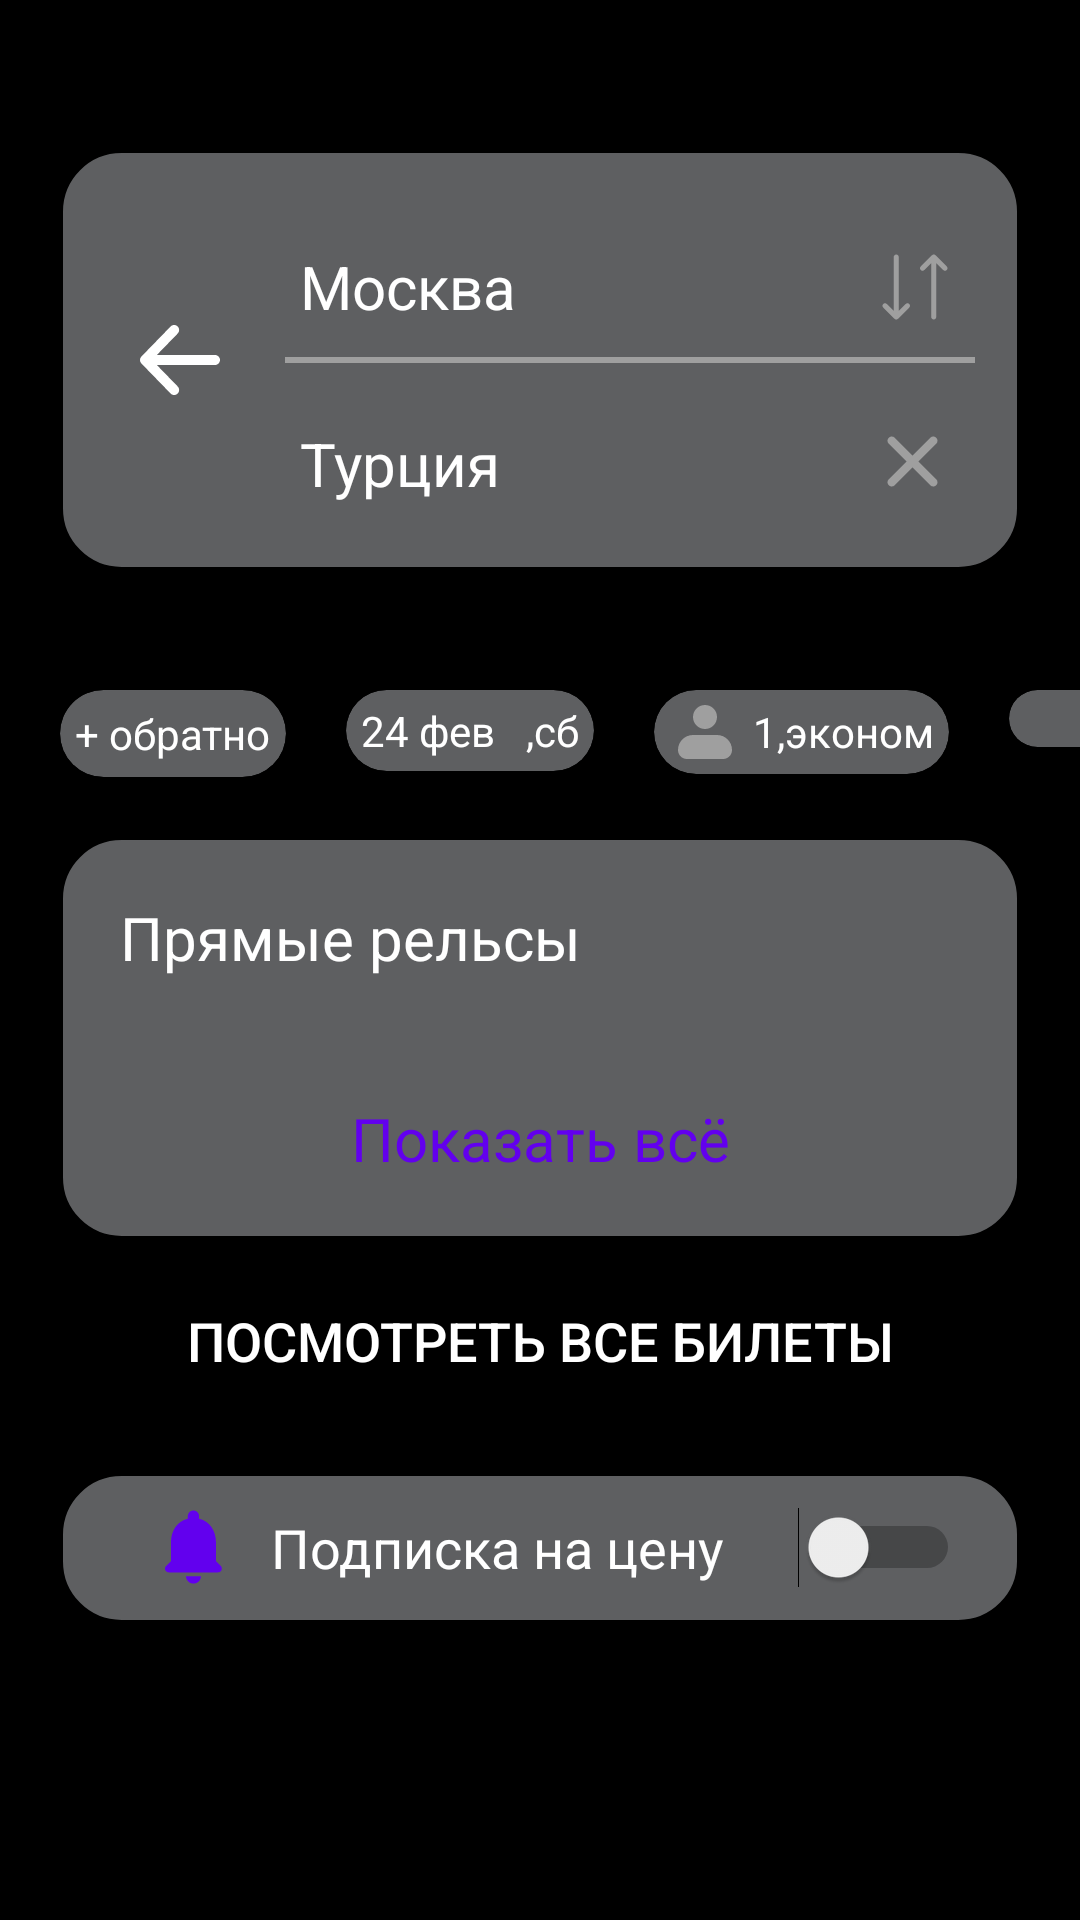

This screen was rendered from an Android layout file. Write that file and the resources it references.
<!-- AndroidManifest.xml: application theme Theme.Test -->
<!-- res/layout/fragment_search.xml -->
<?xml version="1.0" encoding="utf-8"?>
<ScrollView xmlns:android="http://schemas.android.com/apk/res/android"
    xmlns:app="http://schemas.android.com/apk/res-auto"
    xmlns:tools="http://schemas.android.com/tools"
    android:layout_width="match_parent"
    android:layout_height="match_parent"
    android:background="@color/black"
    tools:context=".presentation.fragment.air_tickets.search.SearchFragment">

    <androidx.constraintlayout.widget.ConstraintLayout
        android:layout_width="match_parent"
        android:layout_height="wrap_content">
        <LinearLayout
            android:id="@+id/layout_city_text"
            android:layout_width="match_parent"
            android:layout_height="wrap_content"
            android:layout_marginVertical="30sp"
            app:layout_constraintTop_toTopOf="parent">

            <include
                android:id="@+id/city_text"
                layout="@layout/item_search_final" />
        </LinearLayout>


        <HorizontalScrollView
            android:id="@+id/horizontalScrollView"
            android:layout_width="match_parent"
            android:layout_height="wrap_content"
            android:layout_marginVertical="20sp"
            android:scrollbars="none"
            app:layout_constraintTop_toBottomOf="@+id/layout_city_text">

            <LinearLayout
                android:layout_width="wrap_content"
                android:layout_height="wrap_content"
                android:orientation="horizontal">

                <androidx.cardview.widget.CardView
                    android:id="@+id/card_back"
                    android:layout_width="wrap_content"
                    android:layout_height="wrap_content"
                    android:layout_marginStart="20sp"
                    android:backgroundTint="@color/teal_700"
                    app:cardCornerRadius="20sp">

                    <TextView
                        android:id="@+id/card_back_text"
                        android:layout_width="wrap_content"
                        android:layout_height="wrap_content"
                        android:layout_gravity="center_vertical"
                        android:padding="5dp"
                        android:text="@string/plus_back"
                        android:textColor="@color/white"
                        android:textSize="14sp" />
                </androidx.cardview.widget.CardView>

                <androidx.cardview.widget.CardView
                    android:id="@+id/card_fly"
                    android:layout_width="wrap_content"
                    android:layout_height="wrap_content"
                    android:layout_marginHorizontal="20sp"
                    android:backgroundTint="@color/teal_700"
                    app:cardCornerRadius="20sp">

                    <TextView
                        android:id="@+id/day_month"
                        android:layout_width="wrap_content"
                        android:layout_height="wrap_content"
                        android:layout_gravity="center_vertical"
                        android:paddingVertical="4dp"
                        android:paddingStart="5sp"
                        android:text="@string/day"
                        android:textColor="@color/white"
                        app:tint="@color/white" />

                    <TextView
                        android:id="@+id/week"
                        android:layout_width="wrap_content"
                        android:layout_height="wrap_content"
                        android:layout_gravity="center_vertical"
                        android:paddingStart="60sp"
                        android:paddingEnd="5dp"
                        android:text="@string/day_of_the_week" />
                </androidx.cardview.widget.CardView>

                <androidx.cardview.widget.CardView
                    android:id="@+id/card_namber"
                    android:layout_width="wrap_content"
                    android:layout_height="wrap_content"
                    android:background="@drawable/custom_input"
                    android:backgroundTint="@color/teal_700"
                    app:cardCornerRadius="20sp">

                    <ImageView
                        android:layout_width="wrap_content"
                        android:layout_height="wrap_content"
                        android:layout_gravity="center_vertical"
                        android:layout_marginStart="5dp"
                        android:paddingVertical="2dp"
                        android:src="@drawable/profile"
                        app:tint="@color/teal_200" />

                    <TextView
                        android:layout_width="wrap_content"
                        android:layout_height="wrap_content"
                        android:layout_gravity="center_vertical"
                        android:paddingStart="33dp"
                        android:paddingEnd="5dp"
                        android:text="@string/one_economy"
                        android:textColor="@color/white" />
                </androidx.cardview.widget.CardView>

                <androidx.cardview.widget.CardView
                    android:id="@+id/card_settings"
                    android:layout_width="wrap_content"
                    android:layout_height="wrap_content"
                    android:layout_marginStart="20sp"
                    android:background="@drawable/custom_input"
                    android:backgroundTint="@color/teal_700"
                    app:cardCornerRadius="20sp">

                    <ImageView
                        android:layout_width="wrap_content"
                        android:layout_height="wrap_content"
                        android:layout_gravity="bottom"
                        android:layout_marginStart="5dp"
                        android:paddingVertical="2dp"
                        android:src="@drawable/tune"
                        app:tint="@color/teal_200" />

                    <TextView
                        android:layout_width="wrap_content"
                        android:layout_height="wrap_content"
                        android:layout_gravity="center_vertical"
                        android:paddingStart="33dp"
                        android:paddingEnd="5dp"
                        android:text="@string/filter"
                        android:textColor="@color/white" />
                </androidx.cardview.widget.CardView>
            </LinearLayout>
        </HorizontalScrollView>

        <LinearLayout
            android:id="@+id/layout_wifi"
            android:layout_width="match_parent"
            android:layout_height="0dp"
            android:layout_marginVertical="20sp"
            android:visibility="invisible"
            app:layout_constraintBottom_toBottomOf="parent"
            app:layout_constraintEnd_toEndOf="parent"
            app:layout_constraintStart_toStartOf="parent"
            app:layout_constraintTop_toBottomOf="@+id/horizontalScrollView">

            <include
                android:id="@+id/wifi"
                layout="@layout/item_error_layout" />
        </LinearLayout>

        <ProgressBar
            android:id="@+id/progress_bar"
            android:layout_width="wrap_content"
            android:layout_height="wrap_content"
            android:layout_marginVertical="40dp"
            android:visibility="invisible"
            app:layout_constraintEnd_toEndOf="parent"
            app:layout_constraintStart_toStartOf="parent"
            app:layout_constraintTop_toBottomOf="@+id/horizontalScrollView" />

        <LinearLayout
            android:id="@+id/tickets"
            android:layout_width="0dp"
            android:layout_height="wrap_content"
            android:layout_marginHorizontal="20sp"
            android:layout_marginVertical="20sp"
            android:background="@drawable/custom_input"
            android:orientation="vertical"
            app:layout_constraintEnd_toEndOf="parent"
            app:layout_constraintStart_toStartOf="parent"
            app:layout_constraintTop_toBottomOf="@+id/horizontalScrollView">

            <TextView
                android:layout_width="wrap_content"
                android:layout_height="wrap_content"
                android:layout_margin="20sp"
                android:text="Прямые рельсы"
                android:textColor="@color/white"
                android:textSize="20sp" />

            <androidx.recyclerview.widget.RecyclerView
                android:id="@+id/flight_recycler"
                android:layout_width="match_parent"
                android:layout_height="wrap_content"
                app:layoutManager="androidx.recyclerview.widget.LinearLayoutManager"
                tools:listitem="@layout/item_flight" />

            <TextView
                android:layout_width="match_parent"
                android:layout_height="wrap_content"
                android:layout_marginVertical="20sp"
                android:gravity="center"
                android:text="@string/show_all"
                android:textColor="@color/purple_500"
                android:textSize="20sp" />
        </LinearLayout>

        <Button
            android:id="@+id/all_tickets"
            android:layout_width="0dp"
            android:layout_height="wrap_content"
            android:layout_marginHorizontal="20sp"
            android:layout_marginVertical="10sp"
            android:background="@drawable/custom_buttom"
            android:text="@string/view_all_tickets"
            android:textSize="18sp"
            app:layout_constraintEnd_toEndOf="parent"
            app:layout_constraintStart_toStartOf="parent"
            app:layout_constraintTop_toBottomOf="@+id/tickets" />

        <LinearLayout
            android:id="@+id/layout_switch"
            android:layout_width="0dp"
            android:layout_height="wrap_content"
            android:layout_margin="20sp"
            android:background="@drawable/custom_input"
            app:layout_constraintBottom_toBottomOf="parent"
            app:layout_constraintEnd_toEndOf="parent"
            app:layout_constraintStart_toStartOf="parent"
            app:layout_constraintTop_toBottomOf="@+id/all_tickets">

            <ImageView
                android:layout_width="30dp"
                android:layout_height="30dp"
                android:layout_marginVertical="10sp"
                android:layout_marginStart="30sp"
                android:src="@drawable/subscriptions"
                app:tint="@color/purple_500" />

            <TextView
                android:layout_width="wrap_content"
                android:layout_height="match_parent"
                android:layout_marginStart="10sp"
                android:gravity="center"
                android:text="@string/subscribe_to_price"
                android:textColor="@color/white"
                android:textSize="18sp" />

            <Switch
                android:id="@+id/switch_id"
                android:layout_width="match_parent"
                android:layout_height="wrap_content"
                android:layout_gravity="center_vertical"
                android:layout_marginEnd="20sp" />
        </LinearLayout>
    </androidx.constraintlayout.widget.ConstraintLayout>

</ScrollView>
<!-- res/layout/item_search_final.xml (included above) -->
<?xml version="1.0" encoding="utf-8"?>
<androidx.constraintlayout.widget.ConstraintLayout xmlns:android="http://schemas.android.com/apk/res/android"
    xmlns:app="http://schemas.android.com/apk/res-auto"
    android:layout_width="match_parent"
    android:layout_height="140dp"
    android:layout_margin="20sp"
    android:background="@drawable/custom_input">

    <ImageView
        android:id="@+id/search"
        android:layout_width="40sp"
        android:layout_height="40sp"
        android:layout_marginHorizontal="20sp"
        android:src="@drawable/back"
        app:layout_constraintBottom_toBottomOf="parent"
        app:layout_constraintStart_toStartOf="parent"
        app:layout_constraintTop_toTopOf="parent" />


    <View
        android:id="@+id/view_line"
        android:layout_width="0dp"
        android:layout_height="2dp"
        android:layout_marginHorizontal="15dp"
        android:background="@color/teal_200"
        app:layout_constraintBottom_toBottomOf="parent"
        app:layout_constraintEnd_toEndOf="parent"
        app:layout_constraintStart_toEndOf="@+id/search"
        app:layout_constraintTop_toTopOf="parent" />

    <TextView
        android:id="@+id/input_from"
        android:layout_width="wrap_content"
        android:layout_height="wrap_content"
        android:layout_marginHorizontal="20sp"
        android:layout_marginVertical="10sp"
        android:text="@string/city_5"
        android:textColor="@color/white"
        android:textSize="20sp"
        app:layout_constraintBottom_toTopOf="@+id/view_line"
        app:layout_constraintStart_toEndOf="@+id/search" />

    <TextView
        android:id="@+id/input_to"
        android:layout_width="wrap_content"
        android:layout_height="wrap_content"
        android:layout_marginHorizontal="20sp"
        android:layout_marginVertical="20sp"
        android:text="@string/city_6"
        android:textColor="@color/white"
        android:textSize="20sp"
        app:layout_constraintStart_toEndOf="@+id/search"
        app:layout_constraintTop_toBottomOf="@+id/view_line" />

    <ImageView
        android:id="@+id/delete"
        android:layout_width="40sp"
        android:layout_height="40sp"
        android:layout_marginHorizontal="15dp"
        android:src="@drawable/delete"
        app:layout_constraintBottom_toBottomOf="@+id/input_to"
        app:layout_constraintEnd_toEndOf="parent"
        app:layout_constraintTop_toTopOf="@+id/input_to" />

    <ImageView
        android:id="@+id/swap"
        android:layout_width="40sp"
        android:layout_height="40sp"
        android:layout_marginHorizontal="15dp"
        android:src="@drawable/exchange"
        app:layout_constraintBottom_toBottomOf="@+id/input_from"
        app:layout_constraintEnd_toEndOf="parent"
        app:layout_constraintTop_toTopOf="@+id/input_from" />
</androidx.constraintlayout.widget.ConstraintLayout>
<!-- res/layout/item_error_layout.xml (included above) -->
<?xml version="1.0" encoding="utf-8"?>
<androidx.constraintlayout.widget.ConstraintLayout xmlns:android="http://schemas.android.com/apk/res/android"
    xmlns:app="http://schemas.android.com/apk/res-auto"
    xmlns:tools="http://schemas.android.com/tools"
    android:layout_width="match_parent"
    android:layout_height="wrap_content"
    android:background="@color/black">

    <Button
        android:id="@+id/textView"
        android:layout_width="wrap_content"
        android:layout_height="wrap_content"
        android:background="@drawable/button_wifi"
        android:text="@string/error_wifi"
        android:textSize="30sp"
        app:layout_constraintEnd_toEndOf="parent"
        app:layout_constraintStart_toStartOf="parent"
        app:layout_constraintTop_toTopOf="parent" />

    <com.airbnb.lottie.LottieAnimationView
        android:id="@+id/lottie_friends"
        android:layout_width="match_parent"
        android:layout_height="wrap_content"
        app:layout_constraintBottom_toBottomOf="parent"
        app:layout_constraintEnd_toEndOf="parent"
        app:layout_constraintStart_toStartOf="parent"
        app:layout_constraintTop_toBottomOf="@+id/textView"
        app:lottie_autoPlay="true"
        app:lottie_loop="true"
        app:lottie_rawRes="@raw/no_wifi"
        tools:ignore="MissingConstraints" />
</androidx.constraintlayout.widget.ConstraintLayout>
<!-- res/layout/item_flight.xml (included above) -->
<?xml version="1.0" encoding="utf-8"?>
<androidx.constraintlayout.widget.ConstraintLayout xmlns:android="http://schemas.android.com/apk/res/android"
    xmlns:app="http://schemas.android.com/apk/res-auto"
    android:layout_width="match_parent"
    android:layout_height="wrap_content"
    android:background="@color/teal_700">

    <ImageView
        android:id="@+id/lens"
        android:layout_width="40dp"
        android:layout_height="40dp"
        android:layout_marginVertical="10sp"
        android:layout_marginStart="20sp"
        android:src="@drawable/lens"
        app:layout_constraintStart_toStartOf="parent"
        app:layout_constraintTop_toTopOf="parent"
        app:tint="@color/red" />

    <TextView
        android:id="@+id/company_flight"
        android:layout_width="wrap_content"
        android:layout_height="wrap_content"
        android:layout_marginStart="10sp"
        android:text="@string/airlines"
        android:textColor="@color/white"
        android:textSize="16sp"
        app:layout_constraintStart_toEndOf="@+id/lens"
        app:layout_constraintTop_toTopOf="@+id/lens" />

    <LinearLayout
        android:id="@+id/linearLayout3"
        android:layout_width="wrap_content"
        android:layout_height="wrap_content"
        android:layout_marginHorizontal="10sp"
        app:layout_constraintEnd_toEndOf="parent"
        app:layout_constraintTop_toTopOf="@+id/company_flight">

        <TextView
            android:id="@+id/price"
            android:layout_width="wrap_content"
            android:layout_height="wrap_content"
            android:layout_gravity="center"
            android:text="@string/price"
            android:textColor="@color/purple_200"
            android:textSize="18sp" />

        <ImageView
            android:layout_width="30sp"
            android:layout_height="30sp"
            android:layout_gravity="bottom"
            android:src="@drawable/keyboard_arrow" />
    </LinearLayout>

    <TextView
        android:id="@+id/text_time"
        android:layout_width="0dp"
        android:layout_height="wrap_content"
        android:layout_marginVertical="10sp"
        android:maxLength="35"
        android:maxLines="1"
        android:text="@string/times"
        android:textColor="@color/white"
        android:textSize="16sp"
        app:layout_constraintEnd_toEndOf="parent"
        app:layout_constraintStart_toStartOf="@+id/company_flight"
        app:layout_constraintTop_toBottomOf="@+id/company_flight" />

    <View
        android:id="@+id/view_line"
        android:layout_width="0dp"
        android:layout_height="2dp"
        android:layout_marginVertical="10sp"
        android:background="@color/teal_200"
        app:layout_constraintEnd_toEndOf="@+id/text_time"
        app:layout_constraintStart_toStartOf="@+id/lens"
        app:layout_constraintTop_toBottomOf="@+id/text_time" />

</androidx.constraintlayout.widget.ConstraintLayout>
<!-- resources referenced by this layout -->
<resources>
  <color name="black">#FF000000</color>
  <color name="purple_200">#4667CD</color>
  <color name="purple_500">#FF6200EE</color>
  <color name="red">#D13E3E</color>
  <color name="teal_200">#9F9F9F</color>
  <color name="teal_700">#5E5F61</color>
  <color name="white">#FFFFFFFF</color>
  <!-- drawable custom_input (drawable) -->
  <?xml version="1.0" encoding="utf-8"?>
  <selector xmlns:android="http://schemas.android.com/apk/res/android">
      <item>
          <shape android:shape="rectangle">
              <solid android:color="@color/teal_700" />
              <corners android:radius="20dp" />
              <stroke android:width="1dp" android:color="@color/black" />
          </shape>
      </item>
  </selector>
  <!-- drawable keyboard_arrow (drawable) -->
  <vector xmlns:android="http://schemas.android.com/apk/res/android"
      android:width="24dp"
      android:height="24dp"
      android:autoMirrored="true"
      android:tint="@color/purple_200"
      android:viewportWidth="24"
      android:viewportHeight="24">
      <path
          android:fillColor="@color/purple_200"
          android:pathData="M8.59,16.59L13.17,12 8.59,7.41 10,6l6,6 -6,6 -1.41,-1.41z" />
  </vector>
  <!-- drawable lens (drawable) -->
  <vector xmlns:android="http://schemas.android.com/apk/res/android"
      android:width="24dp"
      android:height="24dp"
      android:tint="#000000"
      android:viewportWidth="24"
      android:viewportHeight="24">
      <path
          android:fillColor="@android:color/white"
          android:pathData="M12,2C6.48,2 2,6.48 2,12s4.48,10 10,10 10,-4.48 10,-10S17.52,2 12,2z" />
  </vector>
  <!-- drawable subscriptions (drawable) -->
  <?xml version="1.0" encoding="utf-8"?>
  <vector xmlns:android="http://schemas.android.com/apk/res/android"
      android:width="24dp"
      android:height="24dp"
      android:tint="@color/default_background"
      android:viewportWidth="24"
      android:viewportHeight="24">
      <path
          android:fillColor="@color/default_background"
          android:pathData="M11.5865 21.5C12.6865 21.5 13.5865 20.6 13.5865 19.5H9.58648C9.58648 20.0304 9.79719 20.5391 10.1723 20.9142C10.5473 21.2893 11.056 21.5 11.5865 21.5ZM17.5865 15.5V10.5C17.5865 7.43 15.9465 4.86 13.0865 4.18V3.5C13.0865 2.67 12.4165 2 11.5865 2C10.7565 2 10.0865 2.67 10.0865 3.5V4.18C7.21648 4.86 5.58648 7.42 5.58648 10.5V15.5L4.29648 16.79C3.66648 17.42 4.10648 18.5 4.99648 18.5H18.1665C19.0565 18.5 19.5065 17.42 18.8765 16.79L17.5865 15.5Z" />
  </vector>
  <string name="airlines">Уральсие авиалинии</string>
  <string name="city_5">Москва</string>
  <string name="city_6">Турция</string>
  <string name="day">24 фев</string>
  <string name="day_of_the_week">,сб</string>
  <string name="error_wifi">повторить \n подключение</string>
  <string name="filter">фильтер</string>
  <string name="one_economy">1,эконом</string>
  <string name="plus_back">+  обратно</string>
  <string name="price">8500</string>
  <string name="show_all">Показать всё</string>
  <string name="subscribe_to_price">Подписка на цену</string>
  <string name="times">20:00 13:00 14:00 15:00 16:00 17:00</string>
  <string name="view_all_tickets">Посмотреть все билеты</string>
  <style name="Theme.Test" parent="Base.Theme.Test" />
  <color name="default_background">#5E5F61</color>
  <style name="Base.Theme.Test" parent="Theme.Material3.DayNight.NoActionBar">
          
          
          <item name="android:textColor">@color/white</item>
      </style>
</resources>
